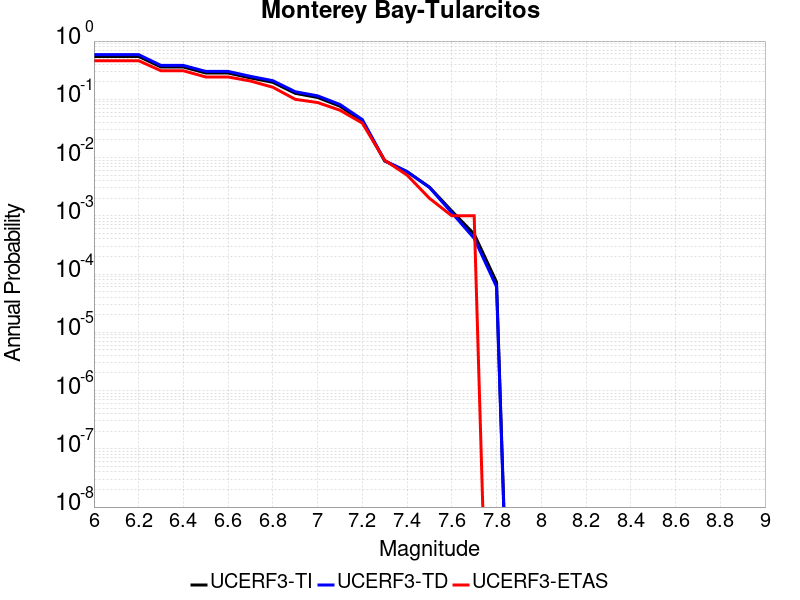

Data behind this chart, as committed beside it:
Magnitude, UCERF3-TI Prob, UCERF3-TD Prob, UCERF3-ETAS Prob
6.0, 0.5444, 0.5842, 0.46
6.1, 0.5444, 0.5842, 0.46
6.2, 0.5444, 0.5842, 0.46
6.3, 0.3582, 0.3816, 0.309
6.4, 0.3582, 0.3816, 0.309
6.5, 0.2829, 0.3014, 0.242
6.6, 0.2828, 0.3012, 0.242
6.7, 0.2328, 0.2481, 0.206
6.8, 0.1957, 0.2086, 0.161
6.9, 0.1267, 0.1351, 0.1
7.0, 0.1075, 0.1147, 0.088
7.1, 0.07624, 0.08149, 0.065
7.2, 0.04194, 0.04489, 0.039
7.3, 0.00872, 0.008838, 0.009
7.4, 0.005716, 0.005749, 0.005
7.5, 0.003111, 0.00307, 0.002
7.6, 0.001209, 0.00113, 0.001
7.7, 4.84845E-4, 4.1087618E-4, 0.001
7.8, 7.294339E-5, 6.0549453E-5, 0.0
